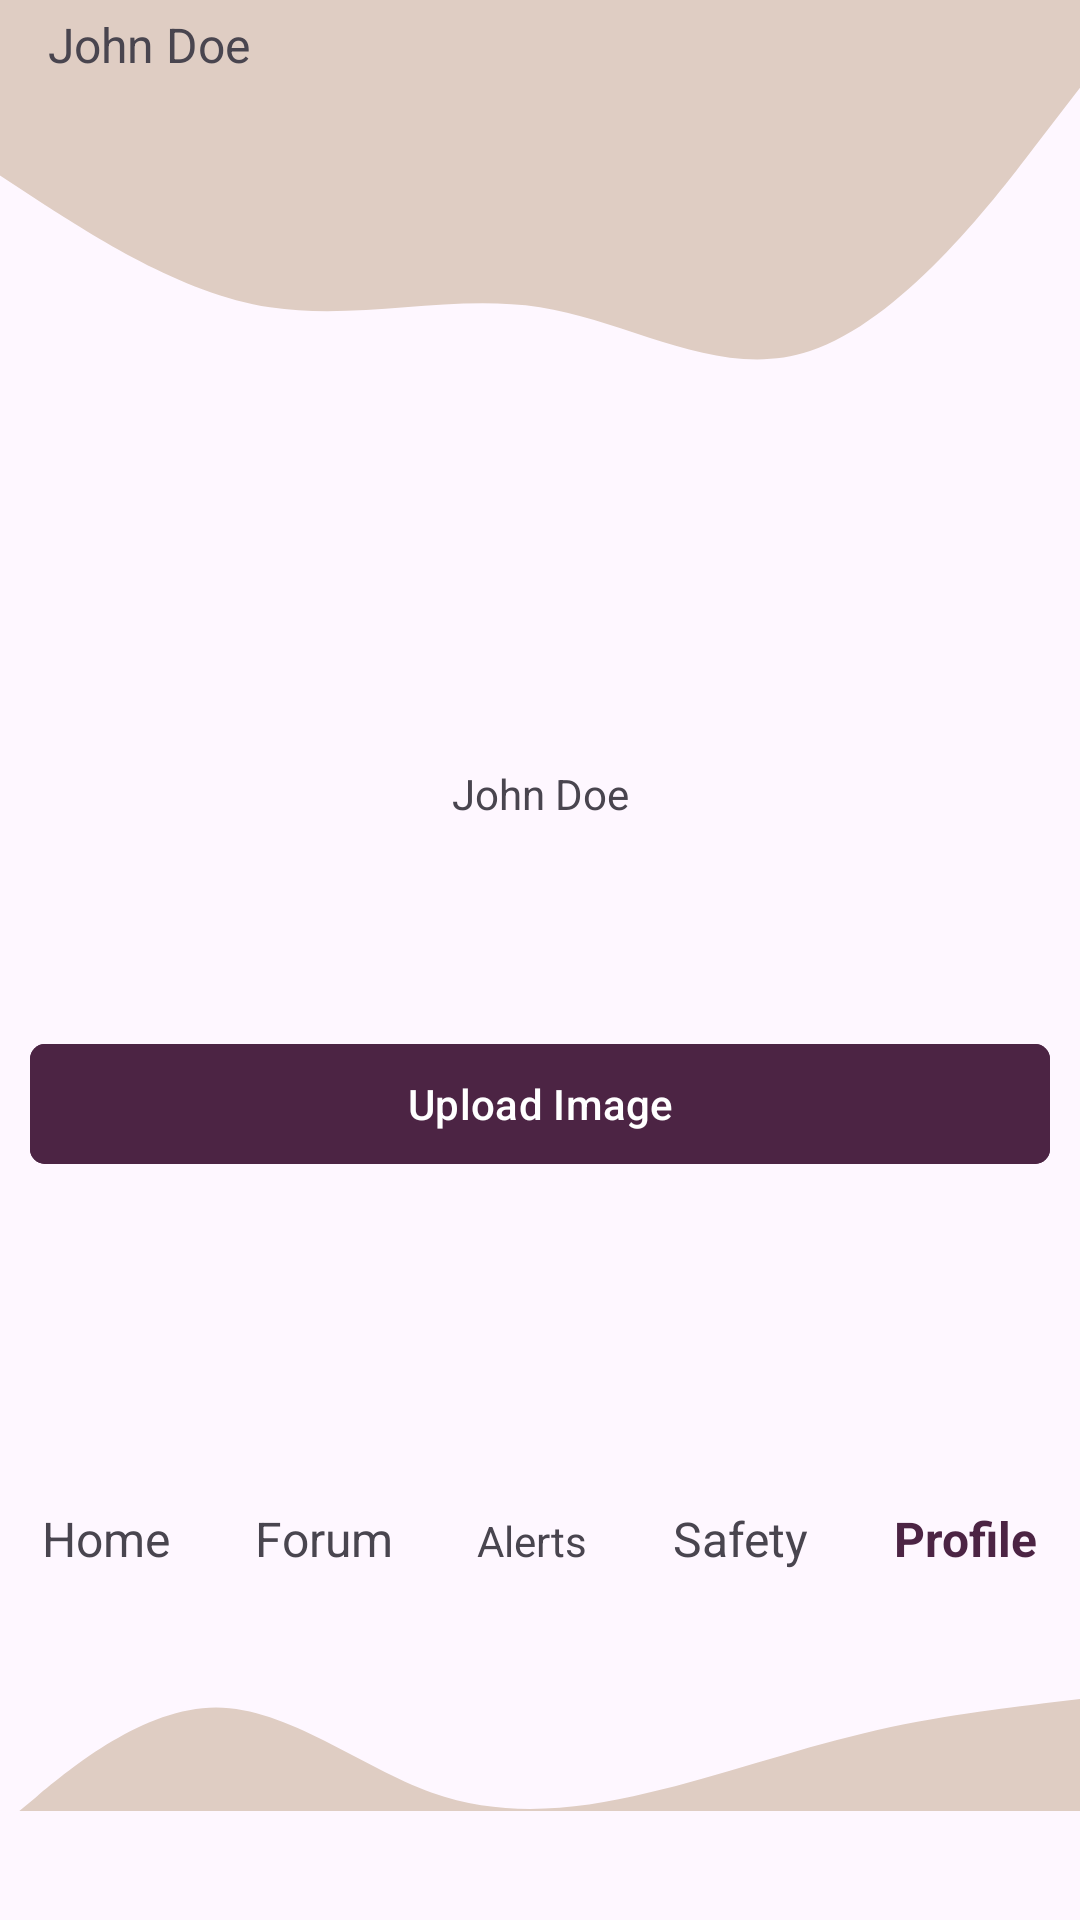

Write the Android layout XML for this screen, with the resource values it uses.
<!-- AndroidManifest.xml: application theme Theme.FloodChasers -->
<!-- res/layout/activity_user_profile_settings.xml -->
<?xml version="1.0" encoding="utf-8"?>
<androidx.appcompat.widget.LinearLayoutCompat xmlns:android="http://schemas.android.com/apk/res/android"
    xmlns:app="http://schemas.android.com/apk/res-auto"
    xmlns:tools="http://schemas.android.com/tools"
    android:layout_width="match_parent"
    android:layout_height="match_parent"
    android:layout_gravity="center"
    android:layout_margin="20dp"
    android:background="@drawable/ic_launcher_background_wave_up"
    android:orientation="vertical"
    tools:context=".Activities.UserProfileActivity">

    <LinearLayout
        android:layout_width="match_parent"
        android:layout_height="wrap_content"
        android:orientation="horizontal">
        
        
        
        
        <TextView
            android:id="@+id/username"
            android:layout_width="250dp"
            android:layout_height="wrap_content"
            android:layout_gravity="center_vertical"
            android:layout_marginStart="16dp"
            android:text="John Doe"
            android:textSize="16sp" />

        <ImageView
            android:id="@+id/settings"
            android:layout_width="25dp"
            android:layout_height="25dp"
            android:layout_marginLeft="50dp"
            android:layout_marginTop="5dp"
            android:src="@drawable/cogwheel" />
    </LinearLayout>


    <LinearLayout
        android:layout_width="match_parent"
        android:layout_height="wrap_content"
        android:layout_marginTop="30dp"
        android:layout_marginBottom="60dp"
        android:orientation="vertical">

        <ImageView
            android:id="@+id/profile_IMV_user_profile"
            android:layout_width="145dp"
            android:layout_height="145dp"
            android:layout_marginLeft="100dp"
            android:layout_marginTop="50dp" />

        <TextView
            android:id="@+id/TV_profile_username"
            android:layout_width="match_parent"
            android:layout_height="wrap_content"
            android:text="John Doe"
            android:textAlignment="center" />

    </LinearLayout>



    
    <LinearLayout
        android:layout_width="match_parent"
        android:layout_height="wrap_content"
        android:layout_margin="10dp"
        android:orientation="horizontal">

        <com.google.android.material.button.MaterialButton
            android:id="@+id/Add_Meta_BTN"
            android:layout_width="wrap_content"
            android:layout_height="wrap_content"
            android:layout_weight="1"
            android:backgroundTint="@color/primary_color"
            android:text="Upload Image"
            app:cornerRadius="5dp" />
    </LinearLayout>

    <LinearLayout
        android:layout_width="match_parent"
        android:layout_height="wrap_content"
        android:layout_marginTop="100dp">

        <com.google.android.material.textview.MaterialTextView
            android:id="@+id/home"
            android:layout_width="wrap_content"
            android:layout_height="match_parent"
            android:layout_weight="1"
            android:text="Home"
            android:textAlignment="center"
            android:textSize="16sp"></com.google.android.material.textview.MaterialTextView>

        <com.google.android.material.textview.MaterialTextView
            android:id="@+id/forums"
            android:layout_width="wrap_content"
            android:layout_height="wrap_content"
            android:layout_weight="1"
            android:text="Forum"
            android:textAlignment="center"
            android:textSize="16sp"></com.google.android.material.textview.MaterialTextView>

        <com.google.android.material.textview.MaterialTextView
            android:id="@+id/alerts"
            android:layout_width="wrap_content"
            android:layout_height="wrap_content"
            android:layout_weight="1"
            android:text="Alerts"
            android:textAlignment="center"></com.google.android.material.textview.MaterialTextView>

        <com.google.android.material.textview.MaterialTextView
            android:id="@+id/safety"
            android:layout_width="wrap_content"
            android:layout_height="wrap_content"
            android:layout_weight="1"
            android:text="Safety"
            android:textAlignment="center"
            android:textSize="16sp"></com.google.android.material.textview.MaterialTextView>

        <com.google.android.material.textview.MaterialTextView
            android:id="@+id/profile"
            android:layout_width="wrap_content"
            android:layout_height="wrap_content"
            android:layout_weight="1"
            android:text="Profile"
            android:textColor="@color/primary_color"
            android:textStyle="bold"
            android:textAlignment="center"
            android:textSize="16sp"></com.google.android.material.textview.MaterialTextView>
    </LinearLayout>

    <ImageView
        android:layout_width="match_parent"
        android:layout_height="80dp"
        android:background="@drawable/ic_launcher_background_wave_down"></ImageView>

</androidx.appcompat.widget.LinearLayoutCompat>
<!-- resources referenced by this layout -->
<resources>
  <color name="primary_color">#4c2444</color>
  <!-- drawable ic_launcher_background_wave_down (drawable) -->
  <?xml version="1.0" encoding="utf-8"?>
  <vector xmlns:android="http://schemas.android.com/apk/res/android"
      android:width="1440dp"
      android:height="320dp"
      android:viewportWidth="1440"
      android:viewportHeight="300">
  
      <path
          android:fillColor="#DFCDC3"
          android:pathData="M0,320L48,282.7C96,245,192,171,288,170.7C384,171,480,245,576,277.3C672,309,768,299,864,277.3C960,256,1056,224,1152,202.7C1248,181,1344,171,1392,165.3L1440,160L1440,320L1392,320C1344,320,1248,320,1152,320C1056,320,960,320,864,320C768,320,672,320,576,320C480,320,384,320,288,320C192,320,96,320,48,320L0,320Z" />
  </vector>
  <!-- drawable ic_launcher_background_wave_up (drawable) -->
  <?xml version="1.0" encoding="utf-8"?>
  <vector xmlns:android="http://schemas.android.com/apk/res/android"
      android:width="1440dp"
      android:height="320dp"
      android:viewportWidth="1440"
      android:viewportHeight="700">
  
      <path
          android:fillColor="#DFCDC3"
          android:pathData="M0,64L60,74.7C120,85,240,107,360,112C480,117,600,107,720,112C840,117,960,139,1080,128C1200,117,1320,75,1380,53.3L1440,32L1440,0L1380,0C1320,0,1200,0,1080,0C960,0,840,0,720,0C600,0,480,0,360,0C240,0,120,0,60,0L0,0Z" />
  
  </vector>
  <style name="Theme.FloodChasers" parent="Base.Theme.FloodChasers" />
  <style name="Base.Theme.FloodChasers" parent="Theme.Material3.DayNight.NoActionBar">
          
          
      </style>
</resources>
